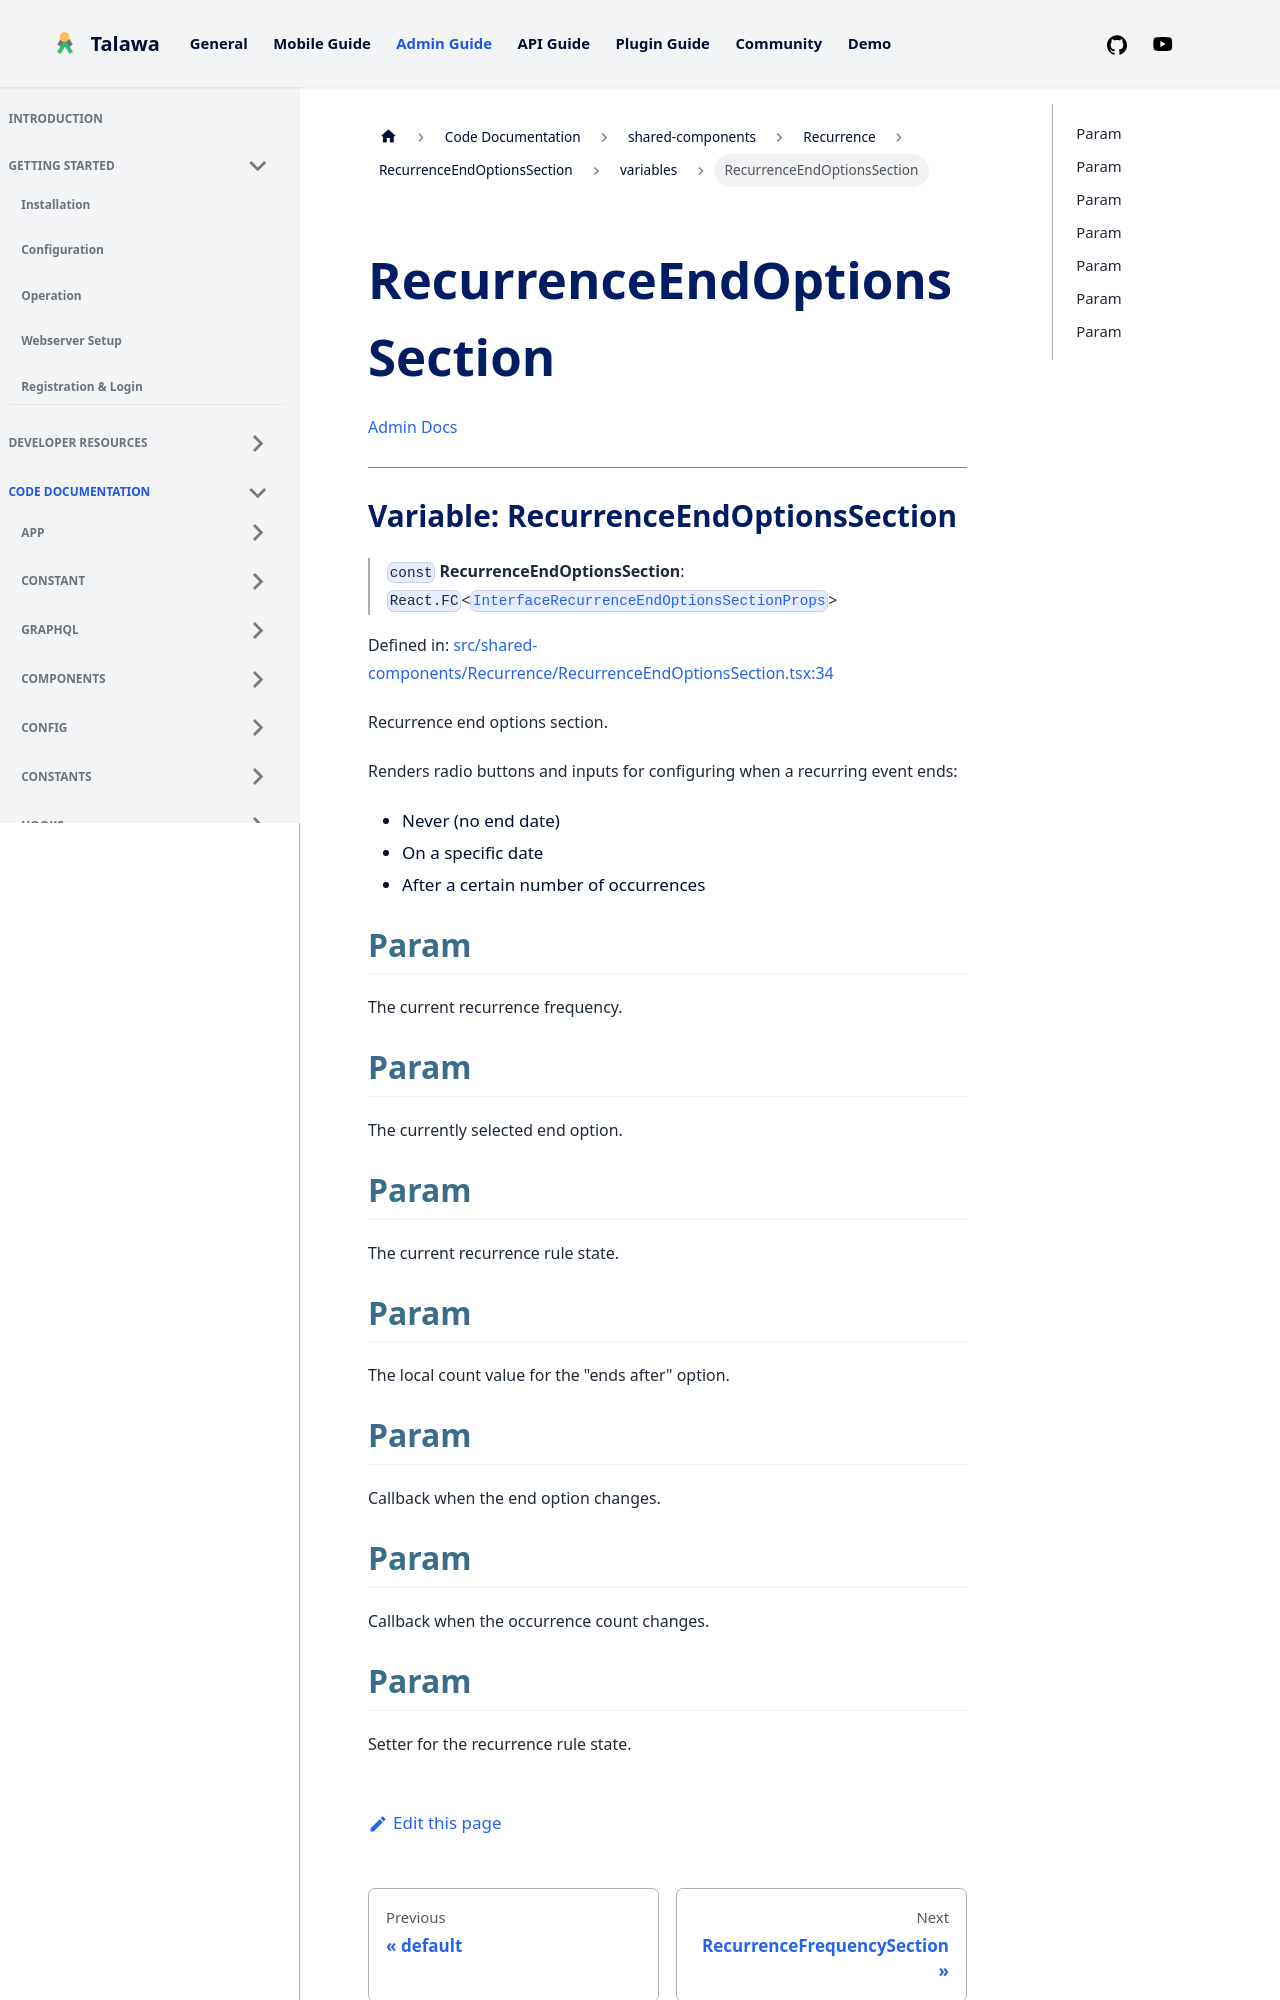

repository: PalisadoesFoundation/talawa-admin · page: docs/auto-docs/shared-components/Recurrence/RecurrenceEndOptionsSection/variables/RecurrenceEndOptionsSection/index.html · generator: docusaurus

[Admin Docs](/)

***

# Variable: RecurrenceEndOptionsSection

> `const` **RecurrenceEndOptionsSection**: `React.FC`\<[`InterfaceRecurrenceEndOptionsSectionProps`](../../../../types/shared-components/Recurrence/interface/interfaces/InterfaceRecurrenceEndOptionsSectionProps.md)\>
